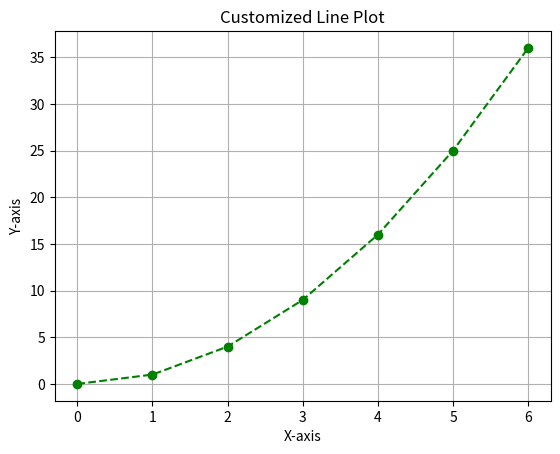

This figure's Python source:
import matplotlib.pyplot as plt

# Data
x = [0, 1, 2, 3, 4, 5, 6]
y = [0, 1, 4, 9, 16, 25, 36]

# Plotting
plt.plot(x, y, color="green", linestyle="--", marker="o")
plt.xlabel("X-axis")
plt.ylabel("Y-axis")
plt.title("Customized Line Plot")
plt.grid(True)
plt.show()
